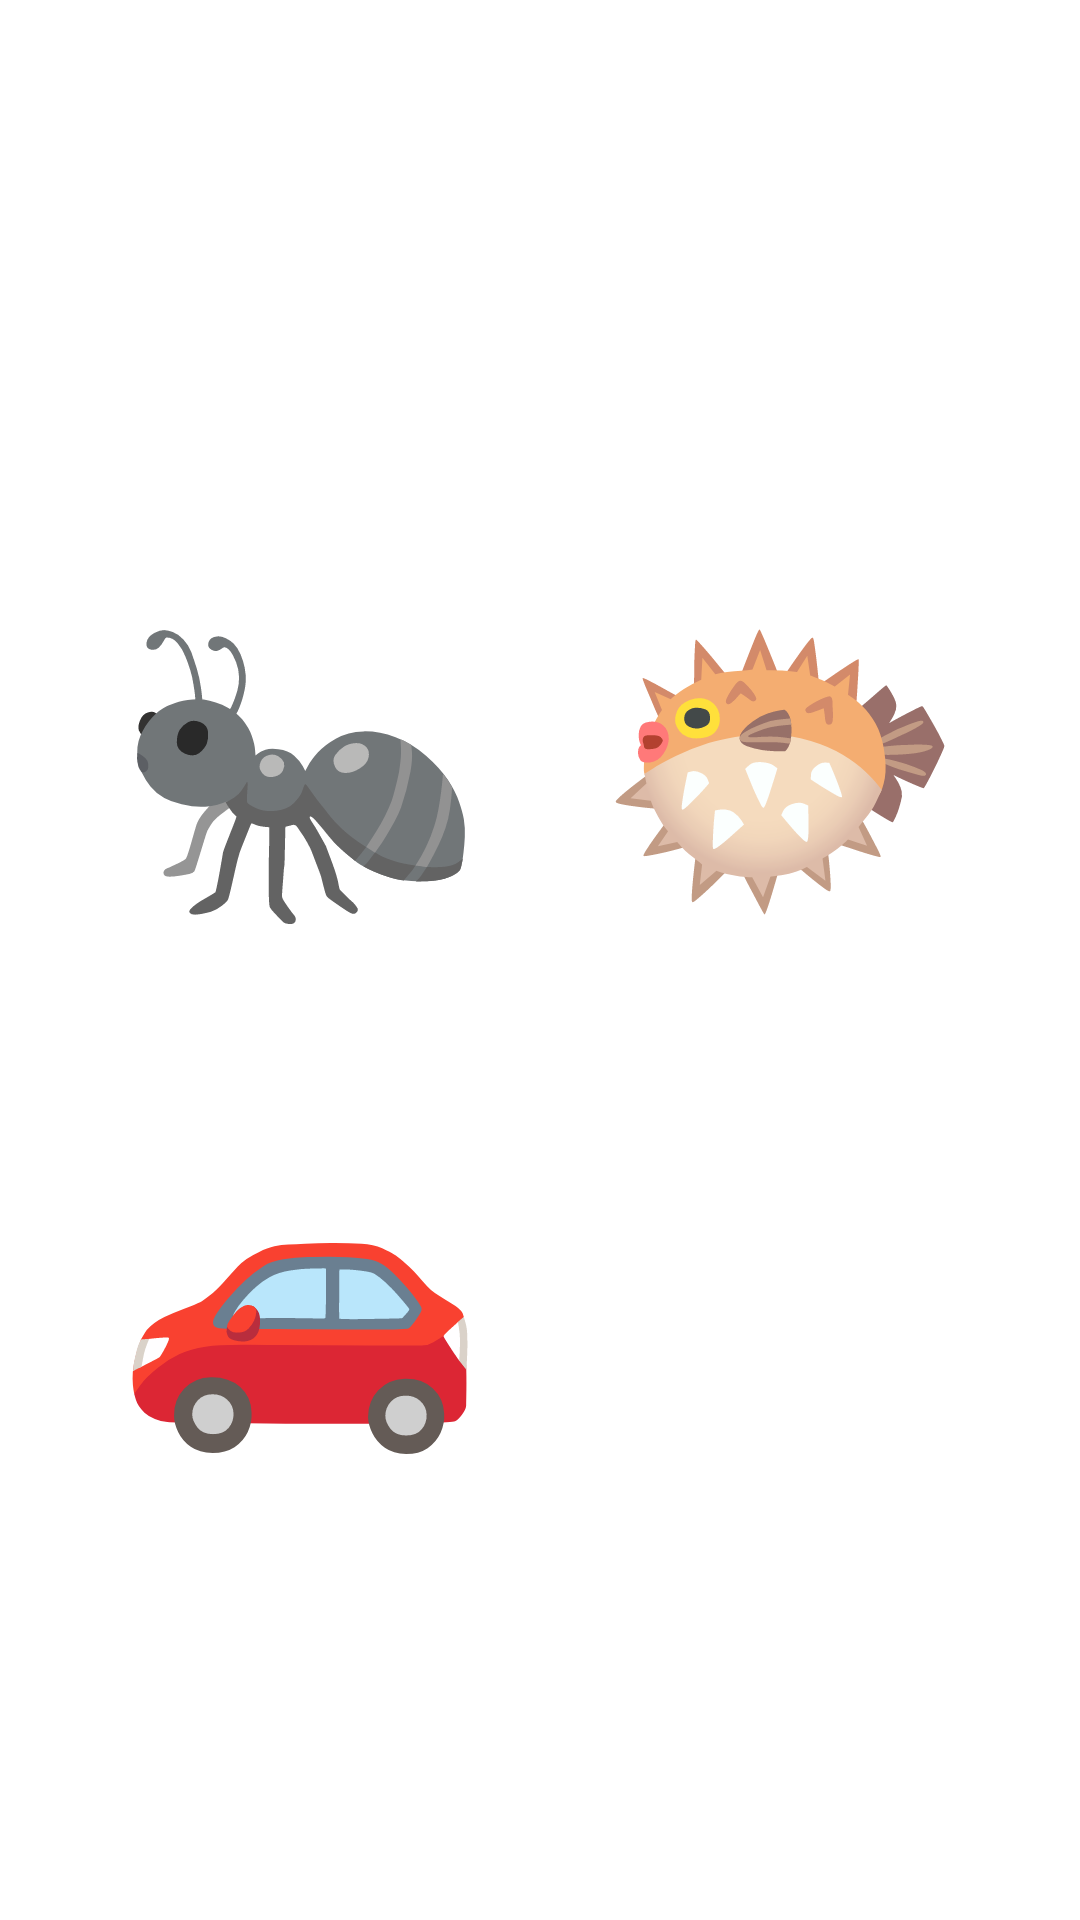

Here is an Android app screen rendered from its layout file. Give the layout XML and the strings, colors and styles it references.
<!-- AndroidManifest.xml: application theme Theme.TapGameBass -->
<!-- res/layout/activity_main.xml -->
<?xml version="1.0" encoding="utf-8"?>
<androidx.constraintlayout.widget.ConstraintLayout xmlns:android="http://schemas.android.com/apk/res/android"
    xmlns:app="http://schemas.android.com/apk/res-auto"
    xmlns:tools="http://schemas.android.com/tools"
    android:layout_width="match_parent"
    android:layout_height="match_parent"
    tools:context=".MainActivity">

    <Button
        android:id="@+id/FishEntry"
        android:layout_width="200dp"
        android:layout_height="193dp"
        android:background="#00FFFFFF"
        android:onClick="onClickFishEntry"
        android:text="🐡"
        android:textSize="100sp"
        app:layout_constraintBottom_toBottomOf="parent"
        app:layout_constraintEnd_toEndOf="parent"
        app:layout_constraintHorizontal_bias="1.0"
        app:layout_constraintStart_toStartOf="parent"
        app:layout_constraintTop_toTopOf="parent"
        app:layout_constraintVertical_bias="0.347" />

    <Button
        android:id="@+id/BugEntry"
        android:layout_width="200dp"
        android:layout_height="193dp"
        android:background="#00FFFFFF"
        android:onClick="onClickBugEntry"
        android:text="🐜"
        android:textSize="100sp"
        app:layout_constraintBottom_toBottomOf="parent"
        app:layout_constraintEnd_toEndOf="parent"
        app:layout_constraintHorizontal_bias="0.0"
        app:layout_constraintStart_toStartOf="parent"
        app:layout_constraintTop_toTopOf="parent"
        app:layout_constraintVertical_bias="0.347" />

    <Button
        android:id="@+id/CarEntry"
        android:layout_width="200dp"
        android:layout_height="193dp"
        android:background="#00FFFFFF"
        android:onClick="onClickCarEntry"
        android:text="🚗"
        android:textSize="100sp"
        app:layout_constraintBottom_toBottomOf="parent"
        app:layout_constraintEnd_toEndOf="parent"
        app:layout_constraintHorizontal_bias="0.0"
        app:layout_constraintStart_toStartOf="parent"
        app:layout_constraintTop_toTopOf="parent"
        app:layout_constraintVertical_bias="0.734" />

</androidx.constraintlayout.widget.ConstraintLayout>
<!-- resources referenced by this layout -->
<resources>
  <style name="Theme.TapGameBass" parent="Theme.MaterialComponents.DayNight.DarkActionBar">
          
          <item name="colorPrimary">@color/purple_500</item>
          <item name="colorPrimaryVariant">@color/purple_700</item>
          <item name="colorOnPrimary">@color/white</item>
          
          <item name="colorSecondary">@color/teal_200</item>
          <item name="colorSecondaryVariant">@color/teal_700</item>
          <item name="colorOnSecondary">@color/black</item>
          
          <item name="android:statusBarColor" tools:targetApi="l">?attr/colorPrimaryVariant</item>
          
      </style>
  <!-- not gathered from this repository: default colours our renderer supplied (Android Studio template values) -->
  <color name="purple_500">#FF6200EE</color>
  <color name="purple_700">#FF3700B3</color>
  <color name="teal_200">#FF03DAC5</color>
  <color name="teal_700">#FF018786</color>
  <color name="black">#FF000000</color>
  <color name="white">#FFFFFFFF</color>
</resources>
